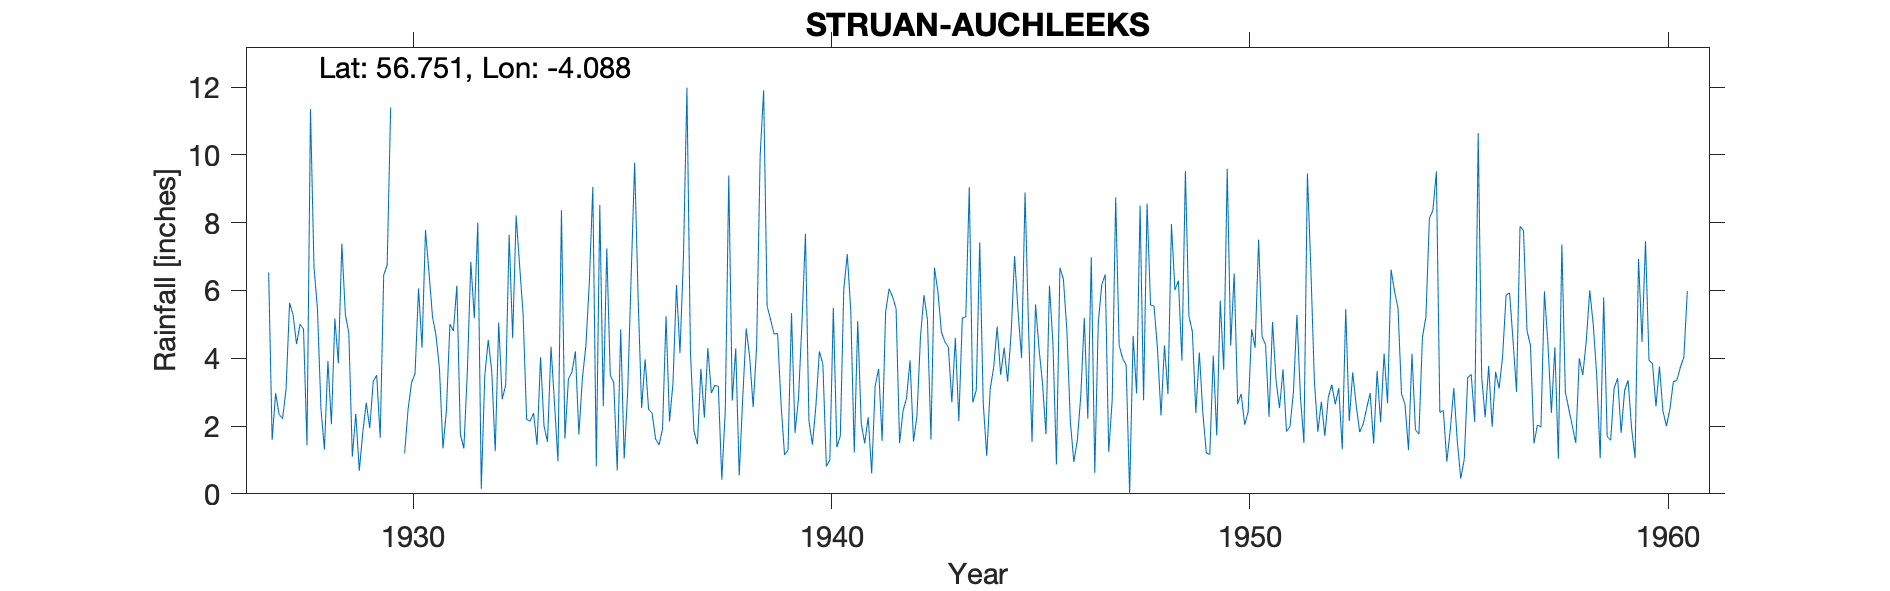

The file beside this chart, header and first rows:
STRUAN (AUCHLEEKS) P.O., , , , , , , , , , , , , , , , , , , , , , , 
Grid ref, NN724641, Long, -4.088, Lat, 56.75, Elevation, 880, ft, , , , , , , , , , , , , , , 
Station no, 5563/7, , , , , , , , , , , , , , , , , , , , , , 
, 1920, 1921, 1922, 1923, 1924, 1925, 1926, 1927, 1928, 1929, 1930, 1931, 1932, 1933, 1934, 1935, 1936, 1937, 1938, 1939, 1940, 1941, 1942
January, , , , , , , , 6.53, 11.35, 1.1, , 4.68, 8, 6.73, 8.37, 2.59, 3.97, 11.98, 9.39, 5.14, 1.45, 1.22, 5.47
February, , , , , , , , 1.59, 6.7, 2.36, , 3.7, 0.15, 5.3, 1.63, 7.24, 2.49, 4.21, 2.75, 4.71, 2.6, 5.1, 1.5
March, , , , , , , , 2.97, 5.45, 0.68, , 1.34, 3.48, 2.2, 3.39, 3.5, 2.38, 1.86, 4.29, 4.73, 4.2, 2.08, 2.45
April, , , , , , , , 2.34, 2.52, 1.81, 1.19, 2.46, 4.54, 2.14, 3.59, 3.28, 1.62, 1.46, 0.54, 2.64, 3.83, 1.49, 2.82
May, , , , , , , , 2.22, 1.31, 2.69, 2.49, 5.01, 3.62, 2.38, 4.2, 0.69, 1.44, 3.69, 2.82, 1.15, 0.81, 2.26, 3.94
June, , , , , , , , 3.1, 3.92, 1.94, 3.28, 4.8, 1.26, 1.44, 1.75, 4.85, 1.92, 2.25, 4.88, 1.29, 1, 0.6, 1.54
July, , , , , , , , 5.63, 2.05, 3.32, 3.55, 6.14, 5.05, 4.03, 3.4, 1.04, 5.24, 4.3, 4.03, 5.33, 5.48, 3.18, 2.32
August, , , , , , , , 5.28, 5.17, 3.5, 6.06, 1.75, 2.79, 2, 4.36, 3.01, 2.13, 2.97, 2.56, 1.8, 1.38, 3.69, 4.63
September, , , , , , , , 4.42, 3.85, 1.65, 4.31, 1.34, 3.21, 1.53, 6.24, 6.43, 3.28, 3.2, 4.36, 2.81, 1.7, 1.56, 5.86
October, , , , , , , , 5, 7.38, 6.45, 7.78, 3.6, 7.64, 4.34, 9.05, 9.77, 6.16, 3.17, 9.97, 5.06, 6.04, 5.37, 5.14
November, , , , , , , , 4.86, 5.3, 6.75, 6.52, 6.84, 4.59, 2.68, 0.81, 5.76, 4.15, 0.42, 11.9, 7.67, 7.07, 6.05, 1.6
December, , , , , , , , 1.43, 4.74, 11.4, 5.23, 5.18, 8.21, 0.96, 8.52, 2.53, 6.99, 2.46, 5.54, 2.15, 5.4, 5.81, 6.67
Total, , , , , , , , 45.37, 59.74, 43.65, , 46.84, 52.54, 35.73, 55.31, 50.69, 41.77, 41.97, 63.03, 44.48, 40.96, 38.41, 43.94
